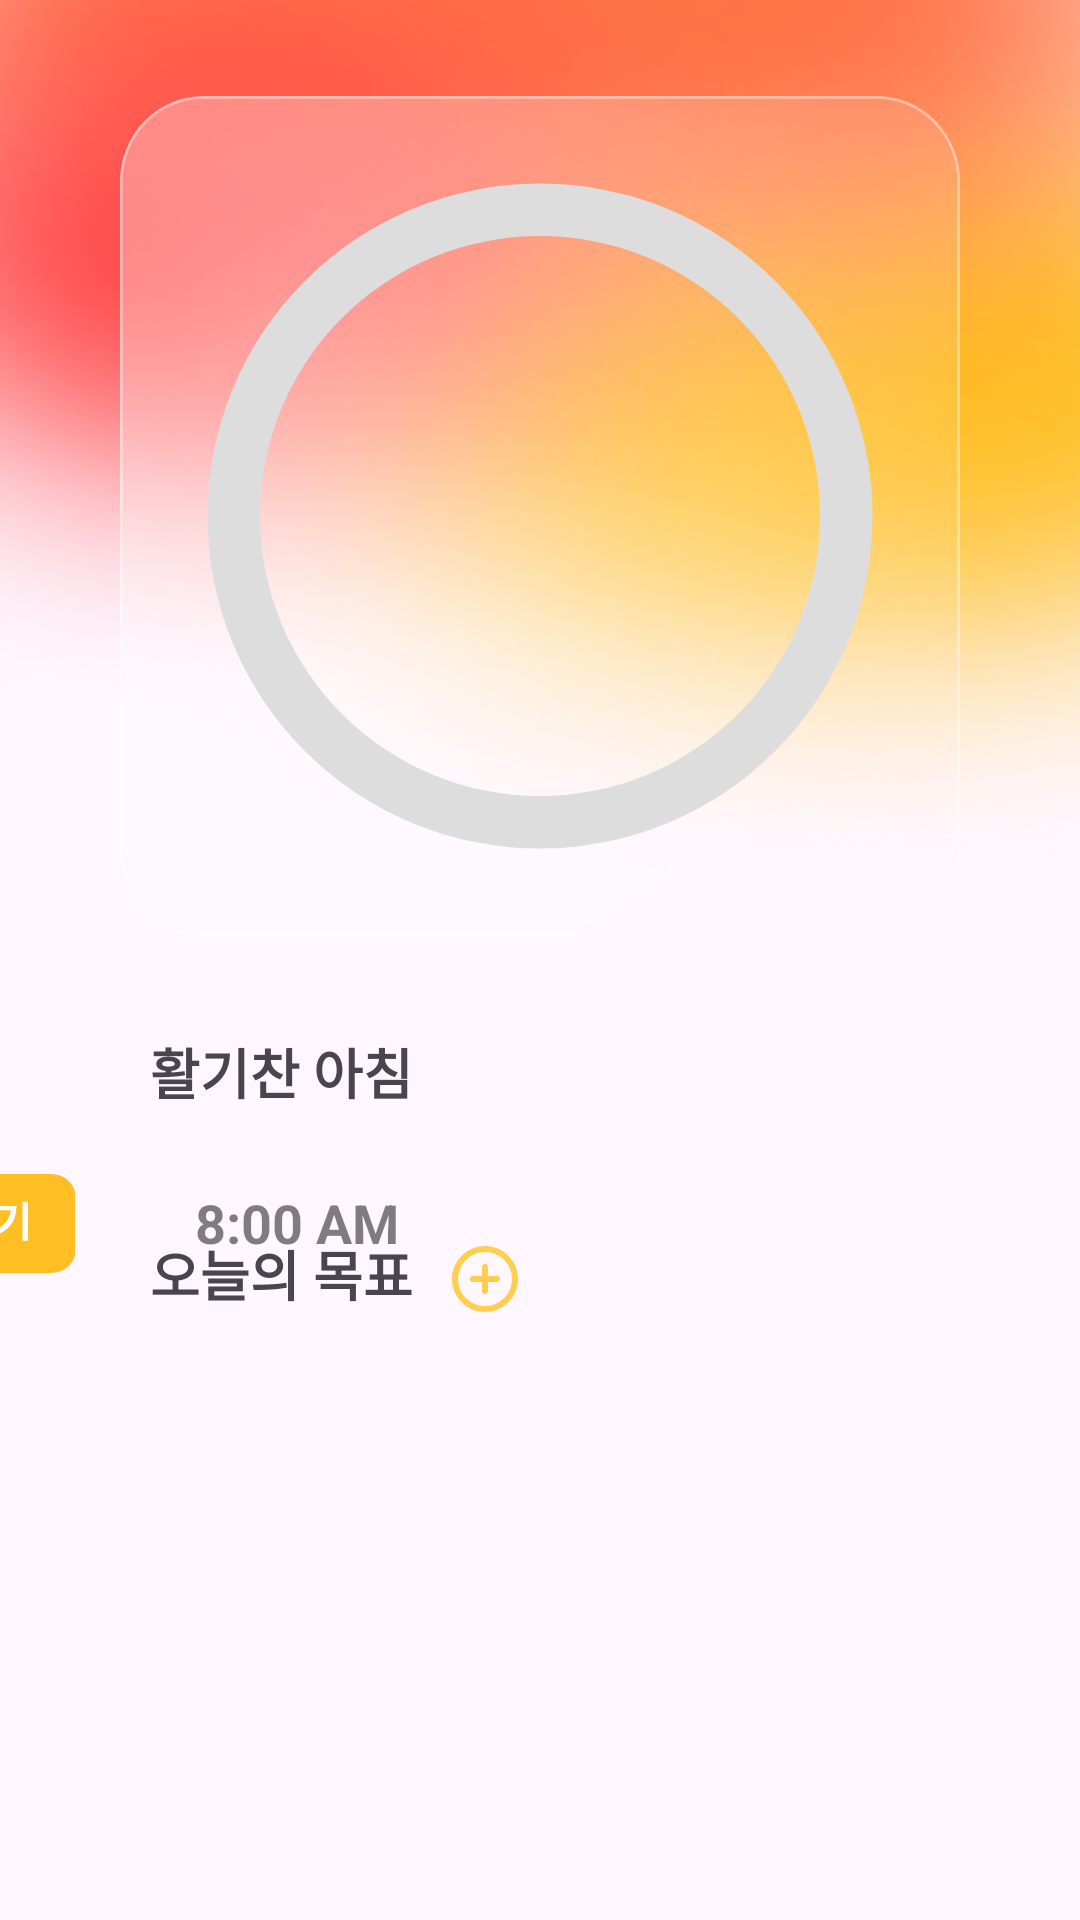

Android layout source for this screen:
<!-- AndroidManifest.xml: application theme Theme.EarlyBirdy -->
<!-- res/layout/fragment_home.xml -->
<?xml version="1.0" encoding="utf-8"?>
<ScrollView xmlns:android="http://schemas.android.com/apk/res/android"
    xmlns:app="http://schemas.android.com/apk/res-auto"
    xmlns:tools="http://schemas.android.com/tools"
    android:layout_width="match_parent"
    android:layout_height="match_parent"
    tools:context=".home.HomeFragment">

    <androidx.constraintlayout.widget.ConstraintLayout
        android:layout_width="match_parent"
        android:layout_height="match_parent">

        <ImageView
            android:id="@+id/imageView3"
            android:layout_width="match_parent"
            android:layout_height="0dp"
            android:background="@drawable/bg_gr3"
            app:layout_constraintBottom_toBottomOf="@+id/progress_bar"
            app:layout_constraintStart_toStartOf="parent"
            app:layout_constraintTop_toTopOf="parent" />

    <ProgressBar
        android:id="@+id/progress_bar"
        android:background="@drawable/ic_glass"
        style="@style/CircularDeterminateProgressBar"
        android:layout_width="280dp"
        android:layout_height="280dp"
        android:layout_marginTop="32dp"
        app:layout_constraintLeft_toLeftOf="parent"
        app:layout_constraintRight_toRightOf="parent"
        app:layout_constraintTop_toTopOf="parent"
        tools:progress="60" />

    <TextView
        android:id="@+id/tv_progress"
        android:layout_width="wrap_content"
        android:layout_height="wrap_content"
        android:textAppearance="@style/TextAppearance.AppCompat.Large"
        app:layout_constraintBottom_toBottomOf="@+id/progress_bar"
        app:layout_constraintEnd_toEndOf="@+id/progress_bar"
        app:layout_constraintStart_toStartOf="@+id/progress_bar"
        app:layout_constraintTop_toTopOf="@+id/progress_bar"
        tools:text="60%" />


    <TextView
        android:id="@+id/tv_title_alarm"
        android:layout_width="wrap_content"
        android:layout_height="wrap_content"
        android:layout_marginStart="50dp"
        android:layout_marginTop="32dp"
        android:text="@string/home_goodmorning"
        android:textSize="18sp"
        android:textStyle="bold"
        app:layout_constraintStart_toStartOf="parent"
        app:layout_constraintTop_toBottomOf="@+id/progress_bar"
        tools:textColor="#444444" />

    <ImageView
        android:id="@+id/iv_go_alarm"
        android:layout_width="wrap_content"
        android:layout_height="wrap_content"
        android:layout_marginStart="41dp"
        android:layout_marginTop="9dp"
        android:src="@drawable/ic_list_background"
        app:layout_constraintStart_toStartOf="parent"
        app:layout_constraintTop_toBottomOf="@+id/tv_title_alarm" />

    <TextView
        android:id="@+id/tv_alarm"
        android:layout_width="wrap_content"
        android:layout_height="wrap_content"
        android:layout_marginStart="24dp"
        android:layout_marginTop="16dp"
        android:text="@string/home_time"
        android:textColor="#80000000"
        android:textSize="18sp"
        android:textStyle="bold"
        app:layout_constraintStart_toStartOf="@+id/iv_go_alarm"
        app:layout_constraintTop_toTopOf="@+id/iv_go_alarm" />

    <ImageButton
        android:id="@+id/btn_attend"
        android:layout_width="wrap_content"
        android:layout_height="wrap_content"
        android:layout_marginTop="12dp"
        android:layout_marginEnd="16dp"
        android:background="@android:color/transparent"
        android:src="@drawable/btn_attend"
        app:layout_constraintEnd_toEndOf="@+id/iv_go_alarm"
        app:layout_constraintTop_toTopOf="@+id/iv_go_alarm" />

    <TextView
        android:id="@+id/textView4"
        android:layout_width="wrap_content"
        android:layout_height="wrap_content"
        android:layout_marginStart="50dp"
        android:layout_marginTop="32dp"
        android:text="@string/home_today_goal"
        android:textSize="18sp"
        tools:textColor="#444444"
        android:textStyle="bold"
        app:layout_constraintStart_toStartOf="parent"
        app:layout_constraintTop_toBottomOf="@+id/iv_go_alarm" />

    <ImageButton
        android:id="@+id/btn_create"
        android:layout_width="wrap_content"
        android:layout_height="wrap_content"
        android:layout_marginStart="13dp"
        android:layout_marginTop="36dp"
        android:background="@android:color/transparent"
        android:src="@drawable/btn_plus"
        app:layout_constraintStart_toEndOf="@+id/textView4"
        app:layout_constraintTop_toBottomOf="@+id/iv_go_alarm" />

        <androidx.recyclerview.widget.RecyclerView
            android:id="@+id/rv_todo_main"
            android:layout_width="match_parent"
            android:layout_height="wrap_content"
            android:layout_marginTop="12dp"
            app:layout_constraintEnd_toEndOf="parent"
            app:layout_constraintHorizontal_bias="0.0"
            app:layout_constraintStart_toStartOf="parent"
            app:layout_constraintTop_toBottomOf="@+id/textView4" />

        <TextView
            android:visibility="gone"
            android:id="@+id/tv_EmptyListMessage"
            android:layout_width="wrap_content"
            android:layout_height="wrap_content"
            android:layout_gravity="center"
            android:layout_marginTop="16dp"
            android:text="목표를 채워주세요"
            android:textColor="#444444"
            android:textSize="16sp"
            app:layout_constraintBottom_toBottomOf="parent"
            app:layout_constraintEnd_toEndOf="@+id/rv_todo_main"
            app:layout_constraintStart_toStartOf="@+id/rv_todo_main"
            app:layout_constraintTop_toTopOf="@+id/rv_todo_main" />



    </androidx.constraintlayout.widget.ConstraintLayout>
</ScrollView>
<!-- resources referenced by this layout -->
<resources>
  <!-- drawable bg_gr3: png bitmap (drawable, 166804 bytes) -->
  <!-- drawable btn_attend: vector/xml drawable (drawable, 3017 chars, omitted) -->
  <!-- drawable btn_plus (drawable) -->
  <vector xmlns:android="http://schemas.android.com/apk/res/android"
      android:width="22dp"
      android:height="22dp"
      android:viewportWidth="22"
      android:viewportHeight="22">
    <path
        android:pathData="M11,21C16.523,21 21,16.523 21,11C21,5.477 16.523,1 11,1C5.477,1 1,5.477 1,11C1,16.523 5.477,21 11,21Z"
        android:strokeLineJoin="round"
        android:strokeWidth="2"
        android:fillColor="#00000000"
        android:strokeColor="#FFCE51"
        android:strokeLineCap="round"/>
    <path
        android:pathData="M11,7V15"
        android:strokeLineJoin="round"
        android:strokeWidth="2"
        android:fillColor="#00000000"
        android:strokeColor="#FFCE51"
        android:strokeLineCap="round"/>
    <path
        android:pathData="M7,11H15"
        android:strokeLineJoin="round"
        android:strokeWidth="2"
        android:fillColor="#00000000"
        android:strokeColor="#FFCE51"
        android:strokeLineCap="round"/>
  </vector>
  <!-- drawable ic_glass (drawable) -->
  <vector xmlns:android="http://schemas.android.com/apk/res/android"
      xmlns:aapt="http://schemas.android.com/aapt"
      android:width="322dp"
      android:height="315dp"
      android:viewportWidth="322"
      android:viewportHeight="315">
    <path
        android:pathData="M32,0L290,0A32,32 0,0 1,322 32L322,283A32,32 0,0 1,290 315L32,315A32,32 0,0 1,0 283L0,32A32,32 0,0 1,32 0z"
        android:fillAlpha="0.6">
      <aapt:attr name="android:fillColor">
        <gradient 
            android:centerX="63.8"
            android:centerY="87.87"
            android:gradientRadius="292.3"
            android:type="radial">
          <item android:offset="0" android:color="#B2FFFFFF"/>
          <item android:offset="1" android:color="#19FFFFFF"/>
        </gradient>
      </aapt:attr>
    </path>
    <path
        android:strokeWidth="1"
        android:pathData="M32,0.5L290,0.5A31.5,31.5 0,0 1,321.5 32L321.5,283A31.5,31.5 0,0 1,290 314.5L32,314.5A31.5,31.5 0,0 1,0.5 283L0.5,32A31.5,31.5 0,0 1,32 0.5z"
        android:strokeAlpha="0.4"
        android:fillColor="#00000000"
        android:strokeColor="#ffffff"/>
  </vector>
  <string name="home_goodmorning">활기찬 아침</string>
  <string name="home_time">8:00 AM</string>
  <string name="home_today_goal">오늘의 목표</string>
  <style name="CircularDeterminateProgressBar">
          <item name="android:indeterminateOnly">false</item>
          <item name="android:progressDrawable">@drawable/circular_progress</item>
      </style>
  <style name="Theme.EarlyBirdy" parent="Base.Theme.EarlyBirdy" />
  <!-- drawable circular_progress (drawable) -->
  <?xml version="1.0" encoding="utf-8"?>
  <layer-list xmlns:android="http://schemas.android.com/apk/res/android">
      <item>
          <shape
              android:shape="ring"
              android:thicknessRatio="16"
              android:useLevel="false">
              <solid android:color="#DDD" />
          </shape>
      </item>
      <item>
          <rotate
              android:fromDegrees="270"
              android:toDegrees="270">
              <shape
                  android:shape="ring"
                  android:thicknessRatio="16"
                  android:useLevel="true">
                  <gradient
                      android:endColor="@color/icon2"
                      android:startColor="@color/icon2"
                      android:type="sweep" />
              </shape>
          </rotate>
      </item>
  </layer-list>
  <style name="Base.Theme.EarlyBirdy" parent="Theme.Material3.DayNight.NoActionBar">
          
          <item name="colorPrimary">@color/icon2</item>
      </style>
  <color name="icon2">#FFBF24</color>
</resources>
